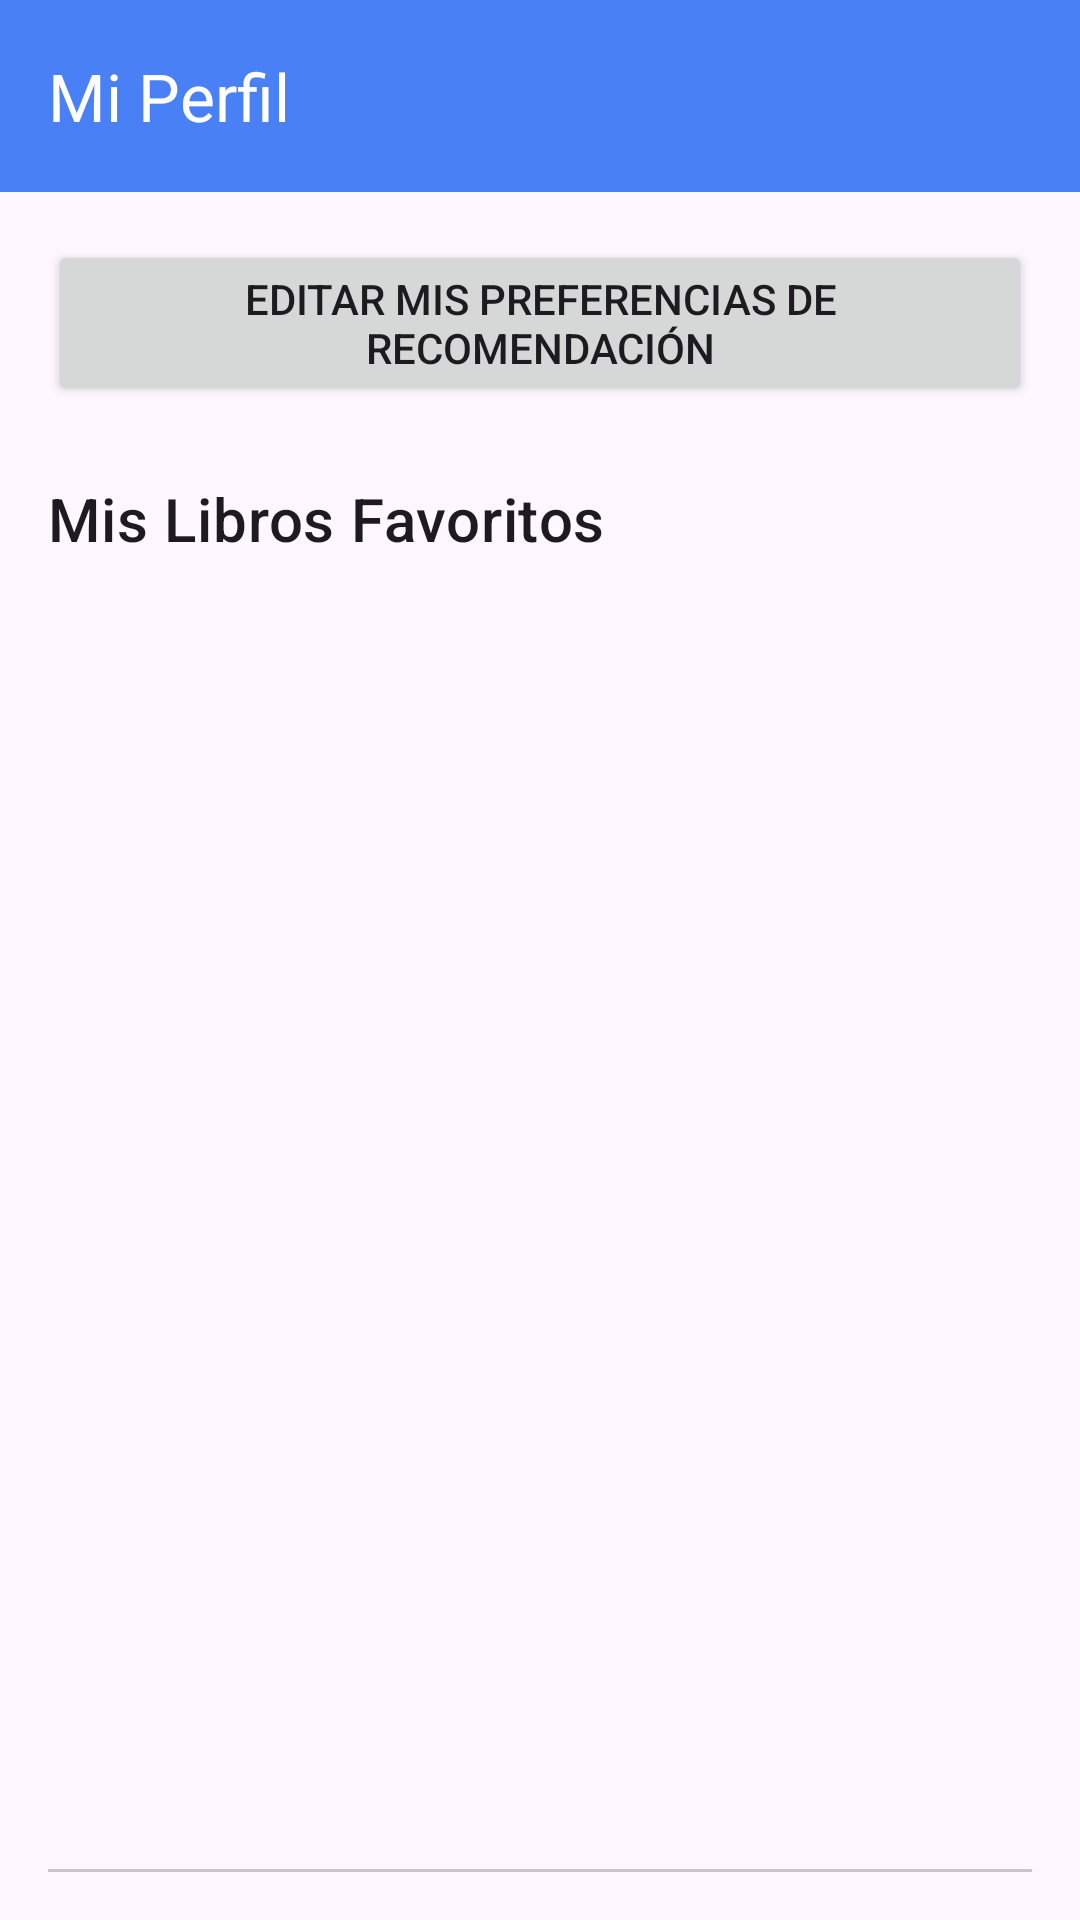

This screen was rendered from an Android layout file. Write that file and the resources it references.
<!-- AndroidManifest.xml: application theme Theme.BrujulaDeLecturas -->
<!-- res/layout/activity_perfil.xml -->
<?xml version="1.0" encoding="utf-8"?>
<androidx.constraintlayout.widget.ConstraintLayout xmlns:android="http://schemas.android.com/apk/res/android"
    xmlns:app="http://schemas.android.com/apk/res-auto"
    xmlns:tools="http://schemas.android.com/tools"
    android:layout_width="match_parent"
    android:layout_height="match_parent"
    tools:context=".PerfilActivity">

    <androidx.appcompat.widget.Toolbar
        android:id="@+id/toolbarPerfil"
        android:layout_width="0dp"
        android:layout_height="?attr/actionBarSize"
        android:background="?attr/colorPrimary"
        android:elevation="4dp"
        android:theme="@style/ThemeOverlay.AppCompat.Dark.ActionBar"
        app:layout_constraintTop_toTopOf="parent"
        app:layout_constraintStart_toStartOf="parent"
        app:layout_constraintEnd_toEndOf="parent"
        app:title="Mi Perfil" />

    <Button
        android:id="@+id/buttonEditarPreferencias"
        android:layout_width="0dp"
        android:layout_height="wrap_content"
        android:text="Editar Mis Preferencias de Recomendación"
        app:layout_constraintTop_toBottomOf="@id/toolbarPerfil"
        app:layout_constraintStart_toStartOf="parent"
        app:layout_constraintEnd_toEndOf="parent"
        android:layout_marginStart="16dp"
        android:layout_marginEnd="16dp"
        android:layout_marginTop="16dp"/>

    <TextView
        android:id="@+id/textViewTituloFavoritos"
        android:layout_width="wrap_content"
        android:layout_height="wrap_content"
        android:text="Mis Libros Favoritos"
        android:textAppearance="?attr/textAppearanceHeadline6"
        app:layout_constraintTop_toBottomOf="@id/buttonEditarPreferencias"
        app:layout_constraintStart_toStartOf="parent"
        android:layout_marginStart="16dp"
        android:layout_marginTop="24dp"/>

    <androidx.viewpager2.widget.ViewPager2
        android:id="@+id/viewPagerFavoritos"
        android:layout_width="0dp"
        android:layout_height="0dp"
        android:layout_marginTop="8dp"
        app:layout_constraintTop_toBottomOf="@id/textViewTituloFavoritos"
        app:layout_constraintStart_toStartOf="parent"
        app:layout_constraintEnd_toEndOf="parent"
        app:layout_constraintBottom_toTopOf="@+id/tabLayoutIndicatorFavoritos"
        android:layout_marginStart="16dp"
        android:layout_marginEnd="16dp" />

    <com.google.android.material.tabs.TabLayout
        android:id="@+id/tabLayoutIndicatorFavoritos"
        android:layout_width="match_parent"
        android:layout_height="wrap_content"
        android:layout_marginTop="8dp"
        android:layout_marginStart="16dp"
        android:layout_marginEnd="16dp"
        android:layout_marginBottom="16dp"
        app:tabBackground="@drawable/tab_page_indicator"
        app:tabGravity="center"
        app:tabIndicatorHeight="0dp"
        app:layout_constraintTop_toBottomOf="@id/viewPagerFavoritos"
        app:layout_constraintStart_toStartOf="parent"
        app:layout_constraintEnd_toEndOf="parent"
        app:layout_constraintBottom_toBottomOf="parent" />

</androidx.constraintlayout.widget.ConstraintLayout>
<!-- resources referenced by this layout -->
<resources>
  <!-- drawable tab_page_indicator (drawable) -->
  <?xml version="1.0" encoding="utf-8"?>
  <selector xmlns:android="http://schemas.android.com/apk/res/android">
      <item android:state_selected="true"
          android:drawable="@drawable/tab_dot_selected" />
      <item android:drawable="@drawable/tab_dot_default" />
  </selector>
  <style name="Theme.BrujulaDeLecturas" parent="Base.Theme.BrujulaDeLecturas" />
  <!-- drawable tab_dot_selected (drawable) -->
  <?xml version="1.0" encoding="utf-8"?>
  <shape
      xmlns:android="http://schemas.android.com/apk/res/android"
      android:shape="oval">
      <solid
          android:color="?attr/colorPrimary"/> <size
      android:width="8dp"
      android:height="8dp"/>
  </shape>
  <!-- drawable tab_dot_default (drawable) -->
  <?xml version="1.0" encoding="utf-8"?>
  <shape
      xmlns:android="http://schemas.android.com/apk/res/android"
      android:shape="oval">
      <solid
          android:color="#BDBDBD"/> <size
      android:width="8dp"
      android:height="8dp"/>
  </shape>
  <style name="Base.Theme.BrujulaDeLecturas" parent="Theme.Material3.DayNight.NoActionBar">
          <item name="colorPrimary">@color/entry_button_blue_background</item>
          <item name="colorOnPrimary">@color/entry_text_on_blue</item>
          <item name="android:itemTextAppearance">@style/CustomPopupMenuItemTextAppearance</item>
          <item name="actionOverflowMenuStyle">@style/CustomActionOverflowMenuStyle</item>
      </style>
  <color name="entry_button_blue_background">#4A80F5</color>
  <color name="entry_text_on_blue">#FFFFFF</color>
  <style name="CustomPopupMenuItemTextAppearance" parent="@style/TextAppearance.AppCompat.Widget.PopupMenu.Small"> <item name="android:textColor">@color/entry_text_on_blue</item> </style>
  <style name="CustomActionOverflowMenuStyle" parent="@style/Widget.AppCompat.PopupMenu.Overflow">
          <item name="android:popupBackground">@color/entry_button_blue_background</item> </style>
</resources>
